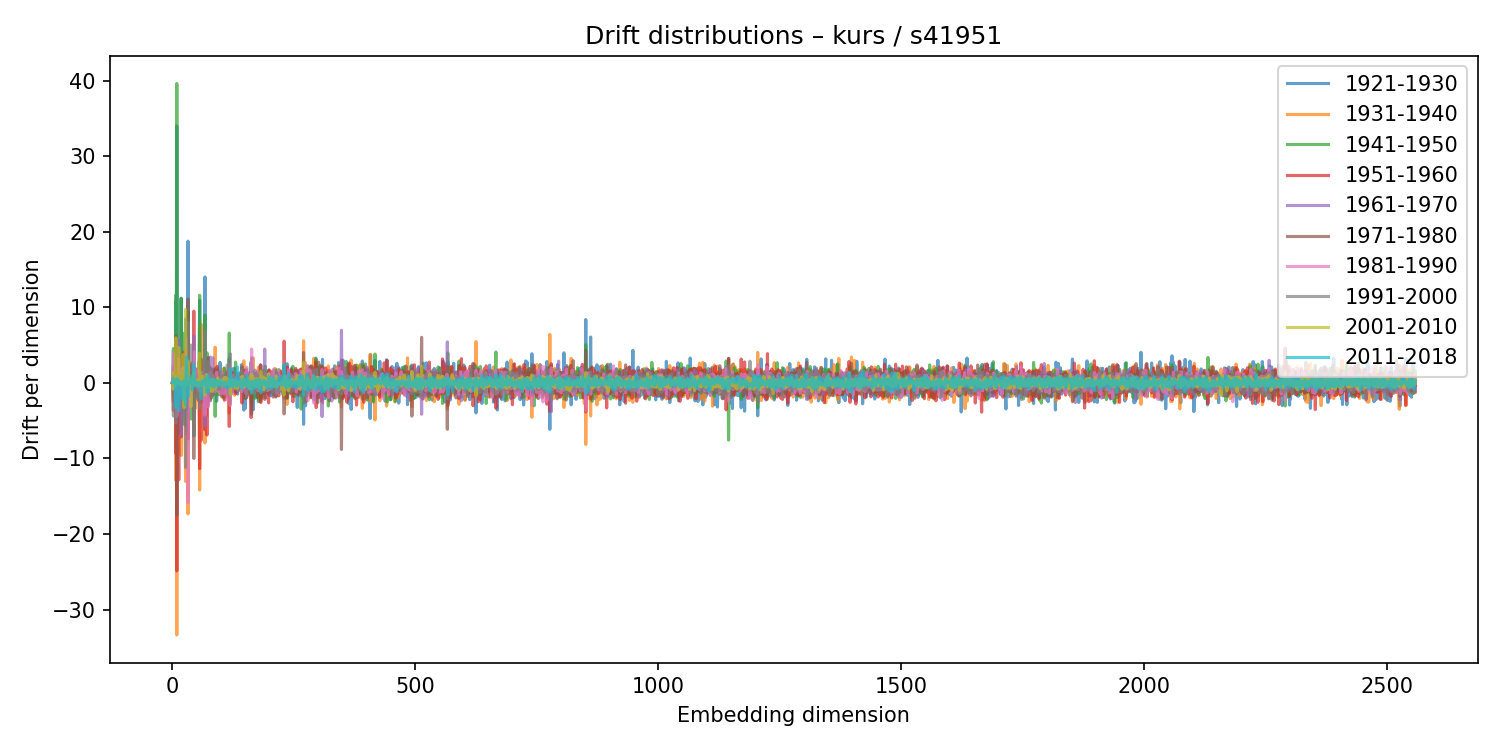

Source data for this figure (header and first rows):
1921-1930, 1931-1940, 1941-1950, 1951-1960, 1961-1970, 1971-1980, 1981-1990, 1991-2000, 2001-2010, 2011-2018
0.006675, -0.02126, 0.03515, -0.01445, 0.001325, -0.01505, 0.01874, -0.02449, 0.007458, 0.002791
0.1749, 0.05556, 2.001, -1.146, 0.0625, -0.04338, 0.04522, 0.1605, -0.8361, 0.4907
-0.3398, -1.001, 4.542, -3.68, 2.159, -2.497, 3.926, -4.399, 1.321, 0.5455
-1.59, 2.034, -1.445, 0.3917, 0.7577, -0.04513, -0.7984, 0.9048, -0.5584, 0.4352
-0.00216, 0.09627, -0.1885, 0.07966, 0.004269, 0.06284, -0.09682, 0.1174, -0.0278, -0.01185
-0.2994, 0.6225, -0.179, -0.3131, 0.3326, -0.2616, 0.9216, -0.7138, 0.06782, -0.01645
0.2721, -0.446, -1.57, 1.317, -0.03162, 0.2452, -0.6719, 0.807, -0.3585, 0.09291
10.73, -12.9, 11.62, -9.368, -3.002, 6.218, -2.407, -5.325, 5.952, -3.245
-0.1354, -0.137, -0.3137, 0.195, 0.3108, -0.07848, 0.04078, -0.2093, -0.008944, 0.1695
33.98, -33.38, 39.6, -24.89, 4.737, -17.52, -4.442, 1.036, 4.723, 0.08855
1.045, -0.9944, 0.2412, 1.093, -0.01985, -1, -0.0947, -0.1929, -0.01541, 0.5543
0.9874, -0.7004, -0.4055, 0.1806, -0.04373, 1.083, -0.2274, -1.247, 0.8241, -0.04085
-0.08422, -0.2032, 0.2158, -0.09736, -0.05863, -0.1095, 0.07557, -0.02995, 0.03141, -0.02493
1.709, 1.243, 1.898, -12.84, 5.683, -0.1549, 3.259, -2.121, 4.663, -3.716
-6.679, 3.114, -0.7702, 3.744, -2.396, 2.085, 1.192, -2.915, 0.2263, 0.2187
1.36, -0.931, -0.6282, 1.211, -1.151, 1.011, -1.385, 0.8093, -0.222, 0.0137
-0.118, 1.671, -0.3581, -0.5218, -0.4322, 1.279, -1.194, 0.8443, 0.3204, -0.3953
0.5476, 0.06997, -0.3036, -0.8915, 0.6639, -0.01022, -0.5011, 1.023, -0.2567, -0.3551
11.2, -9.613, 11.14, -7.156, -6.916, 3.221, 1.788, -1.488, 1.122, -1.976
0.2449, -0.1471, 0.07865, -0.1457, 0.05509, -0.0771, 0.1109, -0.04823, -0.07346, 0.03737
0.3191, 0.1855, -0.2786, 0.1751, -0.007632, -0.05141, -0.2753, 0.3529, -0.1466, 0.1022
-0.5328, 0.05551, 0.5884, -0.02019, -0.5445, 0.2706, 0.3667, -0.7012, 0.04493, -0.05782
1.713, -4.276, 6.542, -2.925, -1.744, 0.497, 1.965, -5.032, 3.738, -2.198
-0.821, -0.5182, -0.1628, 2.135, -1.203, -0.6631, 1.256, -0.9972, -0.04253, 0.238
-0.1, 3.362, -5.498, 4.083, -4.362, 3.761, 1.039, 1.675, -3.275, -0.21
0.8628, 0.5053, 0.9816, -2.209, 1.546, -0.8784, 1.401, -0.6309, 0.1578, 0.0295
-0.7551, 0.1873, 0.1189, 0.1142, -0.08514, -0.1499, 0.5673, -0.563, 0.2509, -0.09368
8.42, -13.04, 3.352, -0.1597, -1.198, 1.434, 1.056, -11.18, 9.715, -2.932
-0.6513, -0.5723, 0.1873, 0.6914, -0.02145, -0.3975, 0.03613, -0.2681, 0.05535, 0.2364
-6.84, 2.222, -0.8035, 4.617, 1.197, -5.743, 5.85, -3.624, -0.4087, 3.363
0.2506, -0.2425, -1.234, 2.754, -1.183, 0.001086, -1.475, 1.262, 0.09587, 0.03769
0.6087, -0.4779, -0.04139, 0.1469, 0.1332, 0.05125, -0.163, 0.1216, 0.1498, -0.3476
18.74, -17.34, 9.393, -7.424, -3.869, 11.08, -15.88, 8.035, 2.892, -1.866
0.9192, -0.5415, -0.2425, 0.1888, 0.2454, 0.5913, -0.8001, -0.3813, 0.743, -0.1836
0.02958, 0.0726, 0.109, -0.09394, -0.07861, 0.006512, 0.2086, -0.1319, -0.09015, 0.03326
0.2831, -0.3574, -0.2365, -0.7804, 0.4079, 0.3245, -0.3013, 0.6958, -0.2816, -0.06133
-1.524, 0.4305, -0.2597, 0.4683, 0.9405, -0.8987, -0.3511, 0.3325, 0.2136, 0.1856
-0.3917, 0.2669, -0.1162, 0.1518, -0.052, -0.03879, -0.18, 0.1814, 0.0514, -0.07991
1.256, 2.634, -4.789, -0.3456, 1.738, 2.505, -3.205, 4.995, -3.144, 0.8894
-0.3918, 0.8981, 1.269, 2.325, -2.395, 1.854, -2.939, 1.088, -0.9934, 0.767
1.275, -2.494, 0.1733, 0.144, -0.6728, 0.658, 0.7699, -0.9687, 0.09578, -0.01757
-0.1977, 0.06205, 1.179, -1.845, 1.662, -0.7429, 0.5121, -0.1594, 0.5883, -0.9168
-0.8455, 0.02608, 0.6502, -0.8217, 0.8472, -0.8581, 0.1146, -0.06173, 0.318, 0.07862
-0.6012, 0.604, -0.3718, 0.4337, -0.2504, 0.09254, -0.1016, 0.4612, -0.326, 0.1171
-0.3022, 1.609, -7.016, 9.479, 6.192, -10.01, 4.125, -7.059, 1.409, 2.521
1.969, -0.5459, -3.528, 2.389, 1.032, -1.011, -0.304, 0.9628, -0.1618, 0.6162
-1.303, 0.4883, -0.1259, 0.3366, 0.0966, -0.06645, 0.6511, -0.632, -0.1295, 0.2177
1.156, -3.379, 0.8261, -1.272, 1.734, -0.6595, -0.0741, 0.2091, 0.1817, 0.177
1.838, -0.5812, -0.1753, -0.00941, -0.1436, 0.7905, -0.4363, 0.2598, -0.23, -0.4083
1.809, -1.49, 0.006796, -0.7592, 0.1099, 0.5583, 0.05121, 0.4557, -0.2853, -0.3725
0.07955, 0.1977, -0.1142, -0.1594, -0.1815, 0.3709, -0.1464, 0.08709, 0.1741, -0.08414
0.1676, -0.03115, -0.5196, 0.7653, -0.1464, 0.3955, -0.117, -0.4107, 0.2093, -0.1491
-1.946, 1.644, 0.937, -1.608, -0.1971, 1.454, 1.687, -2.184, 0.4549, -0.5277
0.8954, -0.4298, 0.2406, -0.5186, 0.3708, -0.314, -0.9816, 0.748, 0.213, 0.03514
-2.388, 2.759, 0.662, -2.062, -0.4076, 1.568, -0.3487, 0.8736, -0.4534, -0.4914
0.08037, -0.9145, -0.6053, -0.2913, 1.308, -0.9528, 1.4, 0.003926, -0.07002, -0.3468
10.93, -14.19, 11.58, -11.35, 1.381, 0.5818, -0.3349, -3.437, 3.926, -0.5884
-0.09634, 0.2513, -0.3186, 0.07245, 0.149, -0.1215, 0.1393, -0.298, 0.1359, -0.01037
-2.63, 1.824, 0.7444, -1.156, -0.6246, 0.9551, 0.02597, 0.574, -0.2637, -0.6158
-1.913, 7.763, 0.7115, -7.618, 1.329, 3.167, -1.22, 1.315, 0.08619, -2.113
... 2,500 more rows
